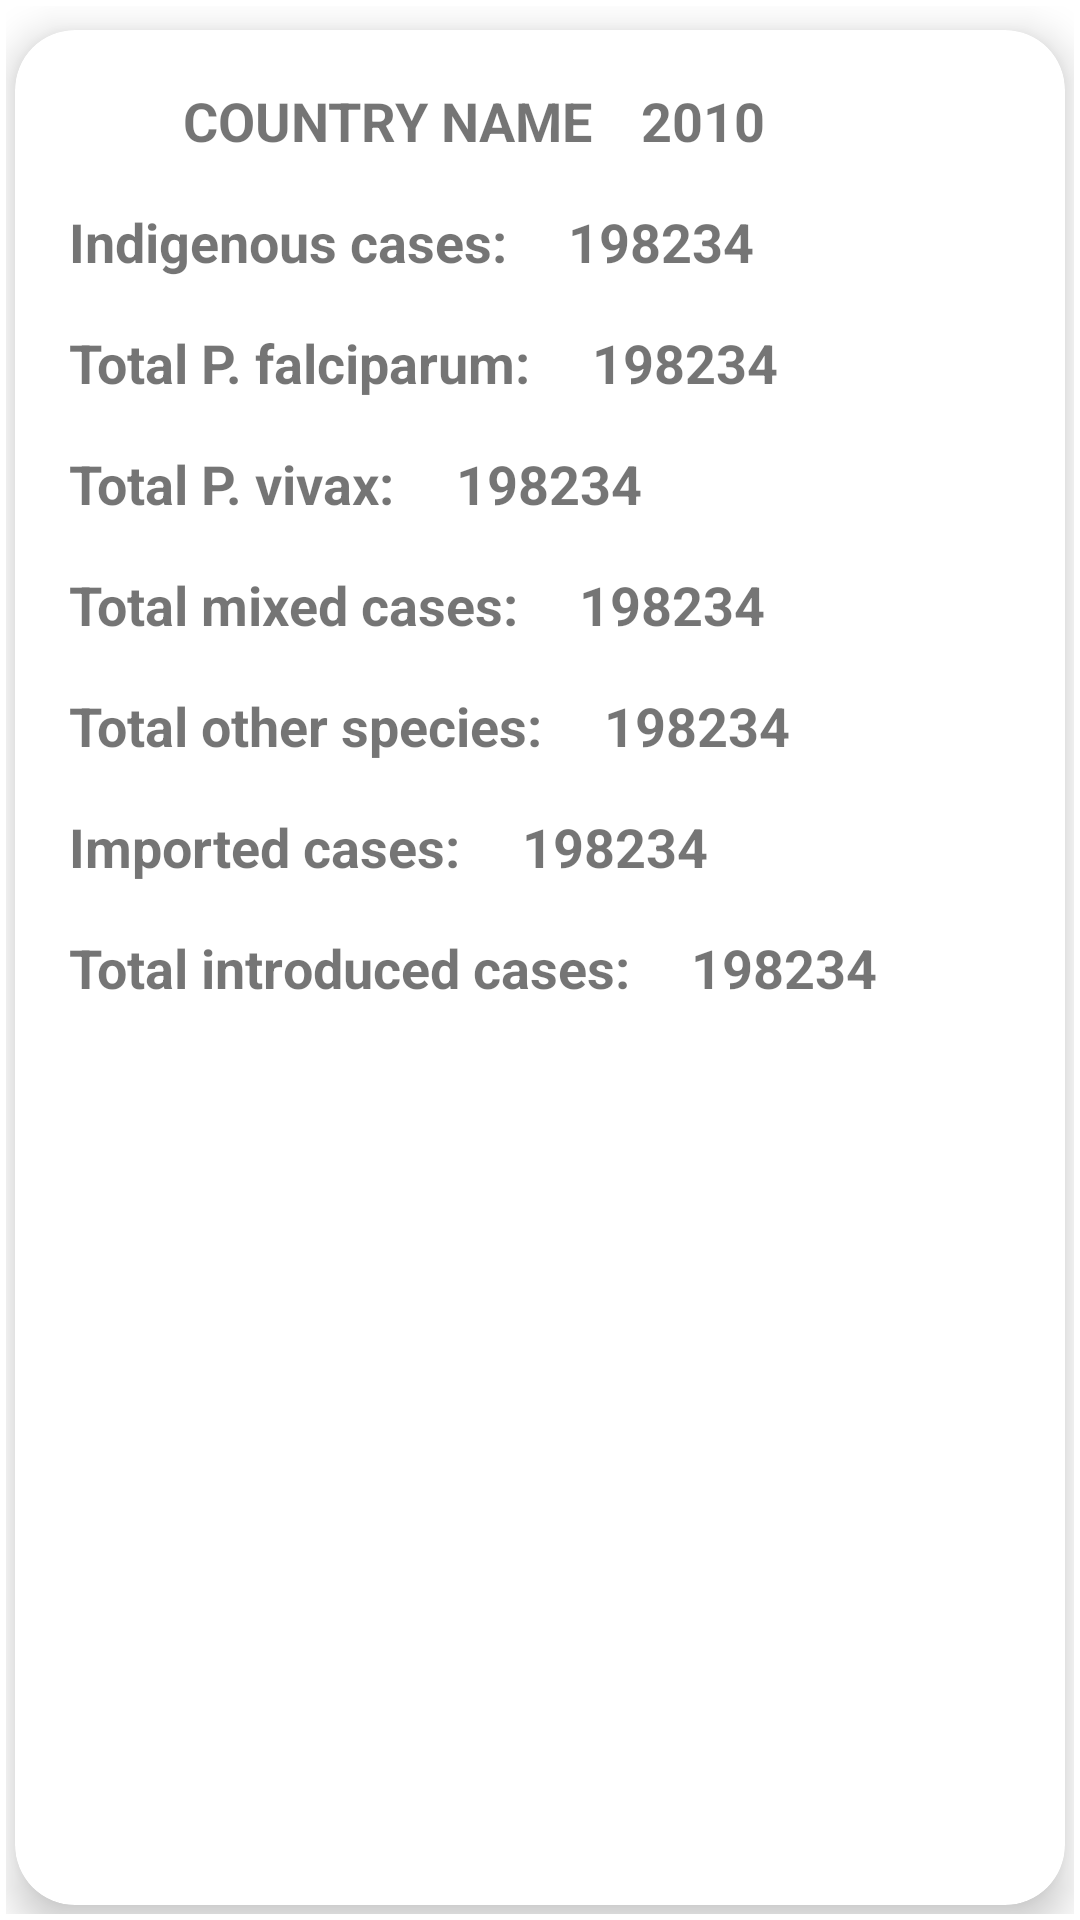

Reconstruct the res/layout file that produces this screen, plus the resources it refers to.
<!-- AndroidManifest.xml: application theme Theme.MaleriaDetection -->
<!-- res/layout/years_row.xml -->
<?xml version="1.0" encoding="utf-8"?>
<RelativeLayout xmlns:android="http://schemas.android.com/apk/res/android"
    xmlns:app="http://schemas.android.com/apk/res-auto"
    android:layout_width="match_parent"
    android:layout_height="wrap_content"
    android:padding="2dp">

    <androidx.cardview.widget.CardView
        android:layout_width="match_parent"
        android:layout_height="match_parent"
        android:padding="5dp"
        android:layout_marginTop="8dp"
        android:layout_marginBottom="3dp"
        android:layout_marginLeft="3dp"
        android:layout_marginRight="3dp"
        app:cardCornerRadius="20dp"
        app:cardElevation="8dp">
        <RelativeLayout
            android:layout_width="match_parent"
            android:layout_height="wrap_content"
            android:layout_margin="5dp"
            android:padding="5dp"
            android:id="@+id/countryrow"
            >

            <ImageView
                android:id="@+id/image"
                android:layout_width="22dp"
                android:layout_height="22dp"
                android:layout_marginStart="8dp"
                android:layout_marginTop="8dp"
                android:layout_marginEnd="8dp"
                android:layout_marginBottom="8dp"
                android:src="@drawable/malaria" />

            <TextView
                android:id="@+id/yearsCountry"
                android:layout_width="wrap_content"
                android:layout_height="wrap_content"
                android:layout_marginStart="8dp"
                android:layout_marginTop="8dp"
                android:layout_marginEnd="8dp"
                android:layout_marginBottom="8dp"
                android:layout_toRightOf="@+id/image"
                android:layout_centerHorizontal="true"
                android:text="Country Name"
                android:textAllCaps="true"
                android:textSize="18sp"
                android:textStyle="bold" />
            <TextView
                android:id="@+id/yearDate"
                android:layout_width="wrap_content"
                android:layout_height="wrap_content"
                android:layout_marginStart="8dp"
                android:layout_marginTop="8dp"
                android:layout_marginEnd="8dp"
                android:layout_marginBottom="8dp"
                android:layout_toRightOf="@+id/yearsCountry"
                android:text="2010"
                android:textAllCaps="true"
                android:textSize="18sp"
                android:textStyle="bold" />

            <TextView
                android:id="@+id/case1txt"
                android:layout_width="wrap_content"
                android:layout_height="wrap_content"
                android:layout_marginStart="8dp"
                android:layout_marginTop="8dp"
                android:layout_marginEnd="8dp"
                android:layout_marginBottom="8dp"
                android:layout_below="@+id/yearsCountry"
                android:text="Indigenous cases: "
                android:textSize="18sp"
                android:textStyle="bold" />
            <TextView
                android:id="@+id/case1"
                android:layout_width="wrap_content"
                android:layout_height="wrap_content"
                android:layout_marginStart="8dp"
                android:layout_marginTop="8dp"
                android:layout_marginEnd="8dp"
                android:layout_marginBottom="8dp"
                android:layout_toRightOf="@+id/case1txt"
                android:layout_below="@+id/yearsCountry"
                android:text="198234"
                android:textSize="18sp"
                android:textStyle="bold" />

            <TextView
            android:id="@+id/case2txt"
            android:layout_width="wrap_content"
            android:layout_height="wrap_content"
            android:layout_marginStart="8dp"
            android:layout_marginTop="8dp"
            android:layout_marginEnd="8dp"
            android:layout_marginBottom="8dp"
            android:layout_below="@+id/case1txt"
            android:text="Total P. falciparum: "
            android:textSize="18sp"
            android:textStyle="bold" />
            <TextView
                android:id="@+id/case2"
                android:layout_width="wrap_content"
                android:layout_height="wrap_content"
                android:layout_marginStart="8dp"
                android:layout_marginTop="8dp"
                android:layout_marginEnd="8dp"
                android:layout_marginBottom="8dp"
                android:layout_toRightOf="@+id/case2txt"
                android:layout_below="@+id/case1txt"
                android:text="198234"
                android:textSize="18sp"
                android:textStyle="bold" />
            <TextView
                android:id="@+id/case3txt"
                android:layout_width="wrap_content"
                android:layout_height="wrap_content"
                android:layout_marginStart="8dp"
                android:layout_marginTop="8dp"
                android:layout_marginEnd="8dp"
                android:layout_marginBottom="8dp"
                android:layout_below="@+id/case2txt"
                android:text="Total P. vivax: "
                android:textSize="18sp"
                android:textStyle="bold" />
            <TextView
                android:id="@+id/case3"
                android:layout_width="wrap_content"
                android:layout_height="wrap_content"
                android:layout_marginStart="8dp"
                android:layout_marginTop="8dp"
                android:layout_marginEnd="8dp"
                android:layout_marginBottom="8dp"
                android:layout_toRightOf="@+id/case3txt"
                android:layout_below="@+id/case2txt"
                android:text="198234"
                android:textSize="18sp"
                android:textStyle="bold" />
            <TextView
                android:id="@+id/case4txt"
                android:layout_width="wrap_content"
                android:layout_height="wrap_content"
                android:layout_marginStart="8dp"
                android:layout_marginTop="8dp"
                android:layout_marginEnd="8dp"
                android:layout_marginBottom="8dp"
                android:layout_below="@+id/case3txt"
                android:text="Total mixed cases: "
                android:textSize="18sp"
                android:textStyle="bold" />
            <TextView
                android:id="@+id/case4"
                android:layout_width="wrap_content"
                android:layout_height="wrap_content"
                android:layout_marginStart="8dp"
                android:layout_marginTop="8dp"
                android:layout_marginEnd="8dp"
                android:layout_marginBottom="8dp"
                android:layout_toRightOf="@+id/case4txt"
                android:layout_below="@+id/case3txt"
                android:text="198234"
                android:textSize="18sp"
                android:textStyle="bold" />
            <TextView
                android:id="@+id/case5txt"
                android:layout_width="wrap_content"
                android:layout_height="wrap_content"
                android:layout_marginStart="8dp"
                android:layout_marginTop="8dp"
                android:layout_marginEnd="8dp"
                android:layout_marginBottom="8dp"
                android:layout_below="@+id/case4txt"
                android:text="Total other species: "
                android:textSize="18sp"
                android:textStyle="bold" />
            <TextView
                android:id="@+id/case5"
                android:layout_width="wrap_content"
                android:layout_height="wrap_content"
                android:layout_marginStart="8dp"
                android:layout_marginTop="8dp"
                android:layout_marginEnd="8dp"
                android:layout_marginBottom="8dp"
                android:layout_toRightOf="@+id/case5txt"
                android:layout_below="@+id/case4txt"
                android:text="198234"
                android:textSize="18sp"
                android:textStyle="bold" />
            <TextView
                android:id="@+id/case6txt"
                android:layout_width="wrap_content"
                android:layout_height="wrap_content"
                android:layout_marginStart="8dp"
                android:layout_marginTop="8dp"
                android:layout_marginEnd="8dp"
                android:layout_marginBottom="8dp"
                android:layout_below="@+id/case5txt"
                android:text="Imported cases: "
                android:textSize="18sp"
                android:textStyle="bold" />
            <TextView
                android:id="@+id/case6"
                android:layout_width="wrap_content"
                android:layout_height="wrap_content"
                android:layout_marginStart="8dp"
                android:layout_marginTop="8dp"
                android:layout_marginEnd="8dp"
                android:layout_marginBottom="8dp"
                android:layout_toRightOf="@+id/case6txt"
                android:layout_below="@+id/case5txt"
                android:text="198234"
                android:textSize="18sp"
                android:textStyle="bold" />

            <TextView
                android:id="@+id/case7txt"
                android:layout_width="wrap_content"
                android:layout_height="wrap_content"
                android:layout_marginStart="8dp"
                android:layout_marginTop="8dp"
                android:layout_marginEnd="8dp"
                android:layout_marginBottom="8dp"
                android:layout_below="@+id/case6txt"
                android:text="Total introduced cases: "
                android:textSize="18sp"
                android:textStyle="bold" />
            <TextView
                android:id="@+id/case7"
                android:layout_width="wrap_content"
                android:layout_height="wrap_content"
                android:layout_marginStart="8dp"
                android:layout_marginTop="8dp"
                android:layout_marginEnd="8dp"
                android:layout_marginBottom="8dp"
                android:layout_toRightOf="@+id/case7txt"
                android:layout_below="@+id/case6txt"
                android:text="198234"
                android:textSize="18sp"
                android:textStyle="bold" />
        </RelativeLayout>
    </androidx.cardview.widget.CardView>

</RelativeLayout>
<!-- resources referenced by this layout -->
<resources>
  <style name="Theme.MaleriaDetection" parent="Theme.MaterialComponents.DayNight.NoActionBar">
          
          <item name="colorPrimary">@color/purple_500</item>
          <item name="colorPrimaryVariant">@color/purple_700</item>
          <item name="colorOnPrimary">@color/white</item>
          
          <item name="colorSecondary">@color/teal_200</item>
          <item name="colorSecondaryVariant">@color/teal_700</item>
          <item name="colorOnSecondary">@color/black</item>
          
          <item name="android:statusBarColor">?attr/colorPrimaryVariant</item>
          
          <item name="materialThemeOverlay">@style/ThemeOverlay.MaterialComponents</item>
  
      </style>
  <color name="purple_500">#FFC745</color>
  <color name="purple_700">#FFC745</color>
  <color name="white">#FFFFFFFF</color>
  <color name="teal_200">#F8AF06</color>
  <color name="teal_700">#D49401</color>
  <color name="black">#FF000000</color>
</resources>
